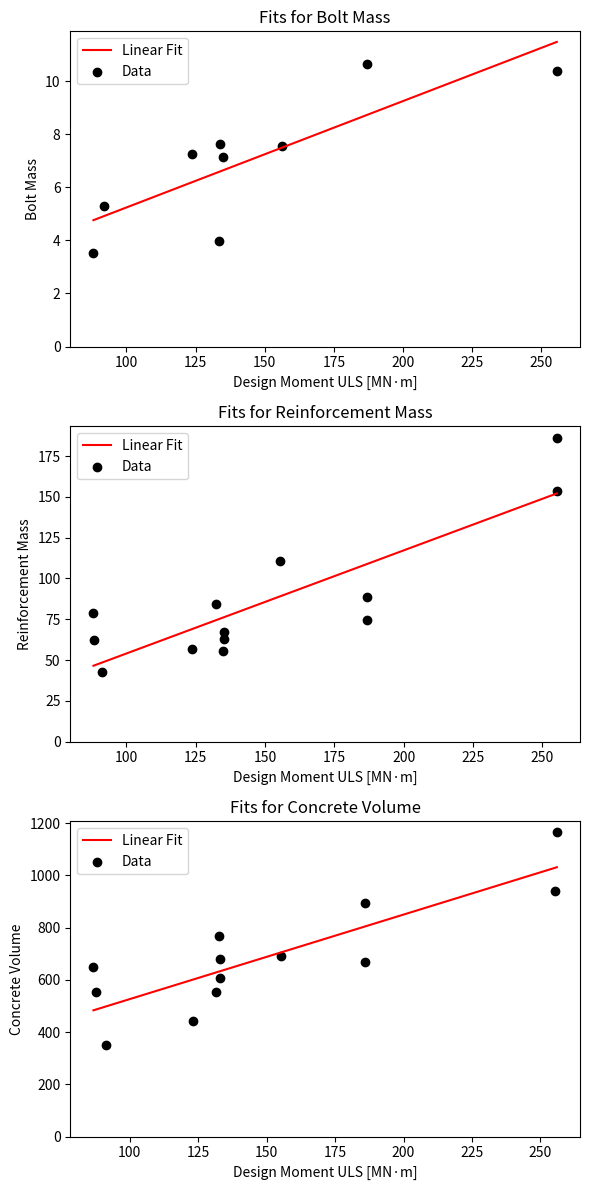

This figure's Python source:
import numpy as np
import matplotlib.pyplot as plt
from scipy.optimize import curve_fit

# -------------------------------
# 1️⃣ ULS Moment Calculation
# -------------------------------

# Given values
Cd = 1.2  # Drag coefficient
rho = 1.225  # Air density (kg/m³)
D = 100  # Rotor diameter (m)
A = (np.pi / 4) * D**2  # Rotor swept area (m²)
V = 7  # Wind speed (m/s)

# Wind force calculation
F_wind = 0.5 * Cd * rho * A * V**2

# Gravity force calculation
mass_nacelle_rotor = 100000  # kg (100 t)
g = 9.81  # Gravity (m/s²)
F_gravity = mass_nacelle_rotor * g

# Heights
H_hub = 100 + D / 2  # Hub height (m)
H_CoM = 100 + D / 3  # Approximate center of mass height (m)

# ULS Moment calculation
M_ULS = (F_wind * H_hub) + (F_gravity * H_CoM)

# Convert to MN·m
M_ULS_MN = M_ULS / 1e6

# Print the result
print(f"ULS Moment: {M_ULS_MN:.2f} MN·m")

# -------------------------------
# 2️⃣ Regression Models for Bolt, Reinforcement, and Concrete Quantities
# -------------------------------

# Define fitting functions
def linear(x, a, b):
    return a * x + b

def polynomial(x, a, b, c):
    return a * x**2 + b * x + c

def logarithmic(x, a, b):
    return a * np.log(x) + b

def exponential(x, a, b):
    return a * np.exp(b * x)

# Data
m_uls_bolt = [
    88.1, 91.9, 133.5, 123.6, 134.8, 134.0, 156.3, 186.9, 255.6,
]
bolt_mass = [
    3.51, 5.31, 3.96, 7.27, 7.14, 7.64, 7.54, 10.64, 10.38,
]

m_uls_reinforcement = [
    88.2, 88.3, 91.4, 123.8, 135.0, 135.1, 135.1, 132.4, 155.3,
    186.9, 186.7, 255.2, 255.1,
]
reinforcement_mass = [
    78.9, 62.3, 42.4, 56.6, 55.8, 63.1, 67.2, 84.3, 110.9,
    88.6, 74.7, 153.5, 186.1,
]

m_uls_concrete = [
    91.3, 87.6, 86.7, 123.2, 131.4, 132.9, 132.9, 132.5, 155.3,
    186.0, 185.8, 255.4, 256.0,
]
concrete_volume = [
    352.4, 553.6, 648.5, 443.6, 555.1, 609.0, 678.8, 767.5, 692.4,
    669.1, 894.9, 940.2, 1166.5,
]

# Organizing datasets
datasets = {
    "Bolt Mass": (np.array(m_uls_bolt), np.array(bolt_mass)),
    "Reinforcement Mass": (np.array(m_uls_reinforcement), np.array(reinforcement_mass)),
    "Concrete Volume": (np.array(m_uls_concrete), np.array(concrete_volume)),
}

# Plot and fit models
fig, axes = plt.subplots(3, 1, figsize=(6, 12))

for ax, (name, (x_data, y_data)) in zip(axes, datasets.items()):
    x_fit = np.linspace(min(x_data), max(x_data), 100)
    
    # Fit and plot each model
    models = {
        "Linear": linear, 
        #"Polynomial": polynomial, 
        #"Logarithmic": logarithmic, 
        #"Exponential": exponential
        }
    colors = {"Linear": "red", "Polynomial": "green", "Logarithmic": "blue", "Exponential": "purple"}
    
    for model_name, model_func in models.items():
        try:
            popt, _ = curve_fit(model_func, x_data, y_data)
            y_fit = model_func(x_fit, *popt)
            ax.plot(x_fit, y_fit, label=f"{model_name} Fit", color=colors[model_name])
        except RuntimeError:
            pass  # Skip if the model fails to fit
    
    ax.scatter(x_data, y_data, label="Data", color="black")
    ax.set_xlabel("Design Moment ULS [MN·m]")
    ax.set_ylabel(name)
    ax.legend()
    ax.set_title(f"Fits for {name}")
    ax.set_ylim(0,)

plt.tight_layout()
plt.show()